Image classification data set "abeilles-cap200" (axelcarlier/abeilles-cap200 on GitHub). Class labels (73): Amegilla quadrifasciata, Andrena agilissima, Andrena bicolor, Andrena cineraria, Andrena clarkella, Andrena denticulata, Andrena flavipes, Andrena florea, Andrena fulva, Andrena gravida, Andrena haemorrhoa, Andrena hattorfiana, Andrena nigroaenea, Andrena nitida, Andrena nycthemera, Andrena thoracica, Andrena vaga, Andrena ventralis, Anthidiellum strigatum, Anthidium florentinum, Anthidium manicatum, Anthidium oblongatum, Anthidium septemspinosum, Anthophora bimaculata, Anthophora furcata, Anthophora plumipes, Apis mellifera, Apis mellifera iberiensis, Bombus argillaceus, Bombus bohemicus, Bombus campestris, Bombus hortorum, Bombus humilis, Bombus hypnorum, Bombus lapidarius, Bombus lucorum, Bombus muscorum, Bombus pascuorum, Bombus pratorum, Bombus ruderatus, Bombus rupestris, Bombus sylvarum, Bombus terrestris, Bombus terrestris lusitanicus, Bombus vestalis, Ceratina cucurbitina, Chelostoma florisomne, Colletes cunicularius, Colletes hederae, Dasypoda hirtipes, Halictus rubicundus, Halictus scabiosae, Halictus sexcinctus, Heriades truncorum, Hylaeus variegatus, Lithurgus chrysurus, Macropis europaea, Megachile centuncularis, Megachile ericetorum, Megachile sculpturalis, Melecta albifrons, Nomada goodeniana, Nomada lathburiana, Osmia aurulenta, Osmia bicolor, Osmia bicornis, Osmia caerulescens, Osmia cornuta, Rhodanthidium septemdentatum, Rhodanthidium sticticum, Sphecodes albilabris, Xylocopa valga, Xylocopa violacea.

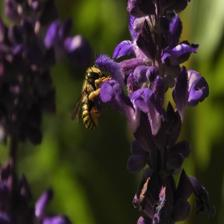
Label: Anthidium manicatum

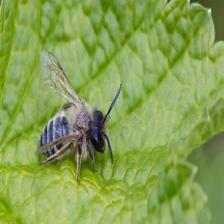
Label: Andrena flavipes

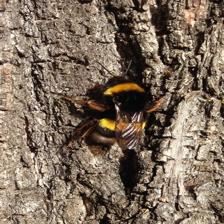
Label: Bombus terrestris lusitanicus

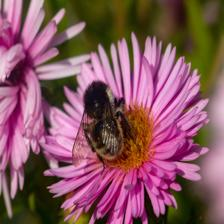
Label: Bombus humilis

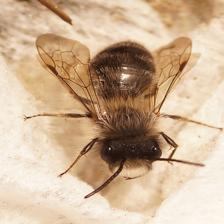
Label: Andrena nycthemera

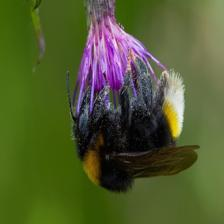
Label: Bombus vestalis
